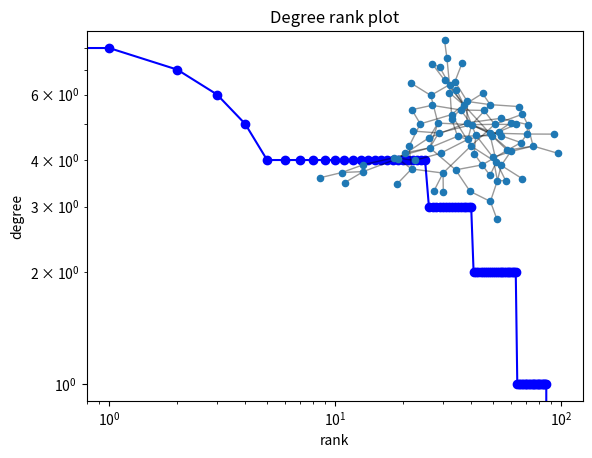

Source code (Python):
#!/usr/bin/env python
"""
===========
Degree Rank
===========

Random graph from given degree sequence.
Draw degree rank plot and graph with matplotlib.
"""
# Author: Aric Hagberg <aric.hagberg@gmail.com>
import networkx as nx
import matplotlib.pyplot as plt

G = nx.gnp_random_graph(100, 0.02)

degree_sequence = sorted([d for n, d in G.degree()], reverse=True)
# print "Degree sequence", degree_sequence
dmax = max(degree_sequence)

plt.loglog(degree_sequence, "b-", marker="o")
plt.title("Degree rank plot")
plt.ylabel("degree")
plt.xlabel("rank")

# draw graph in inset
plt.axes([0.45, 0.45, 0.45, 0.45])
Gcc = G.subgraph(sorted(nx.connected_components(G), key=len, reverse=True)[0])
pos = nx.spring_layout(Gcc)
plt.axis("off")
nx.draw_networkx_nodes(Gcc, pos, node_size=20)
nx.draw_networkx_edges(Gcc, pos, alpha=0.4)

plt.show()
